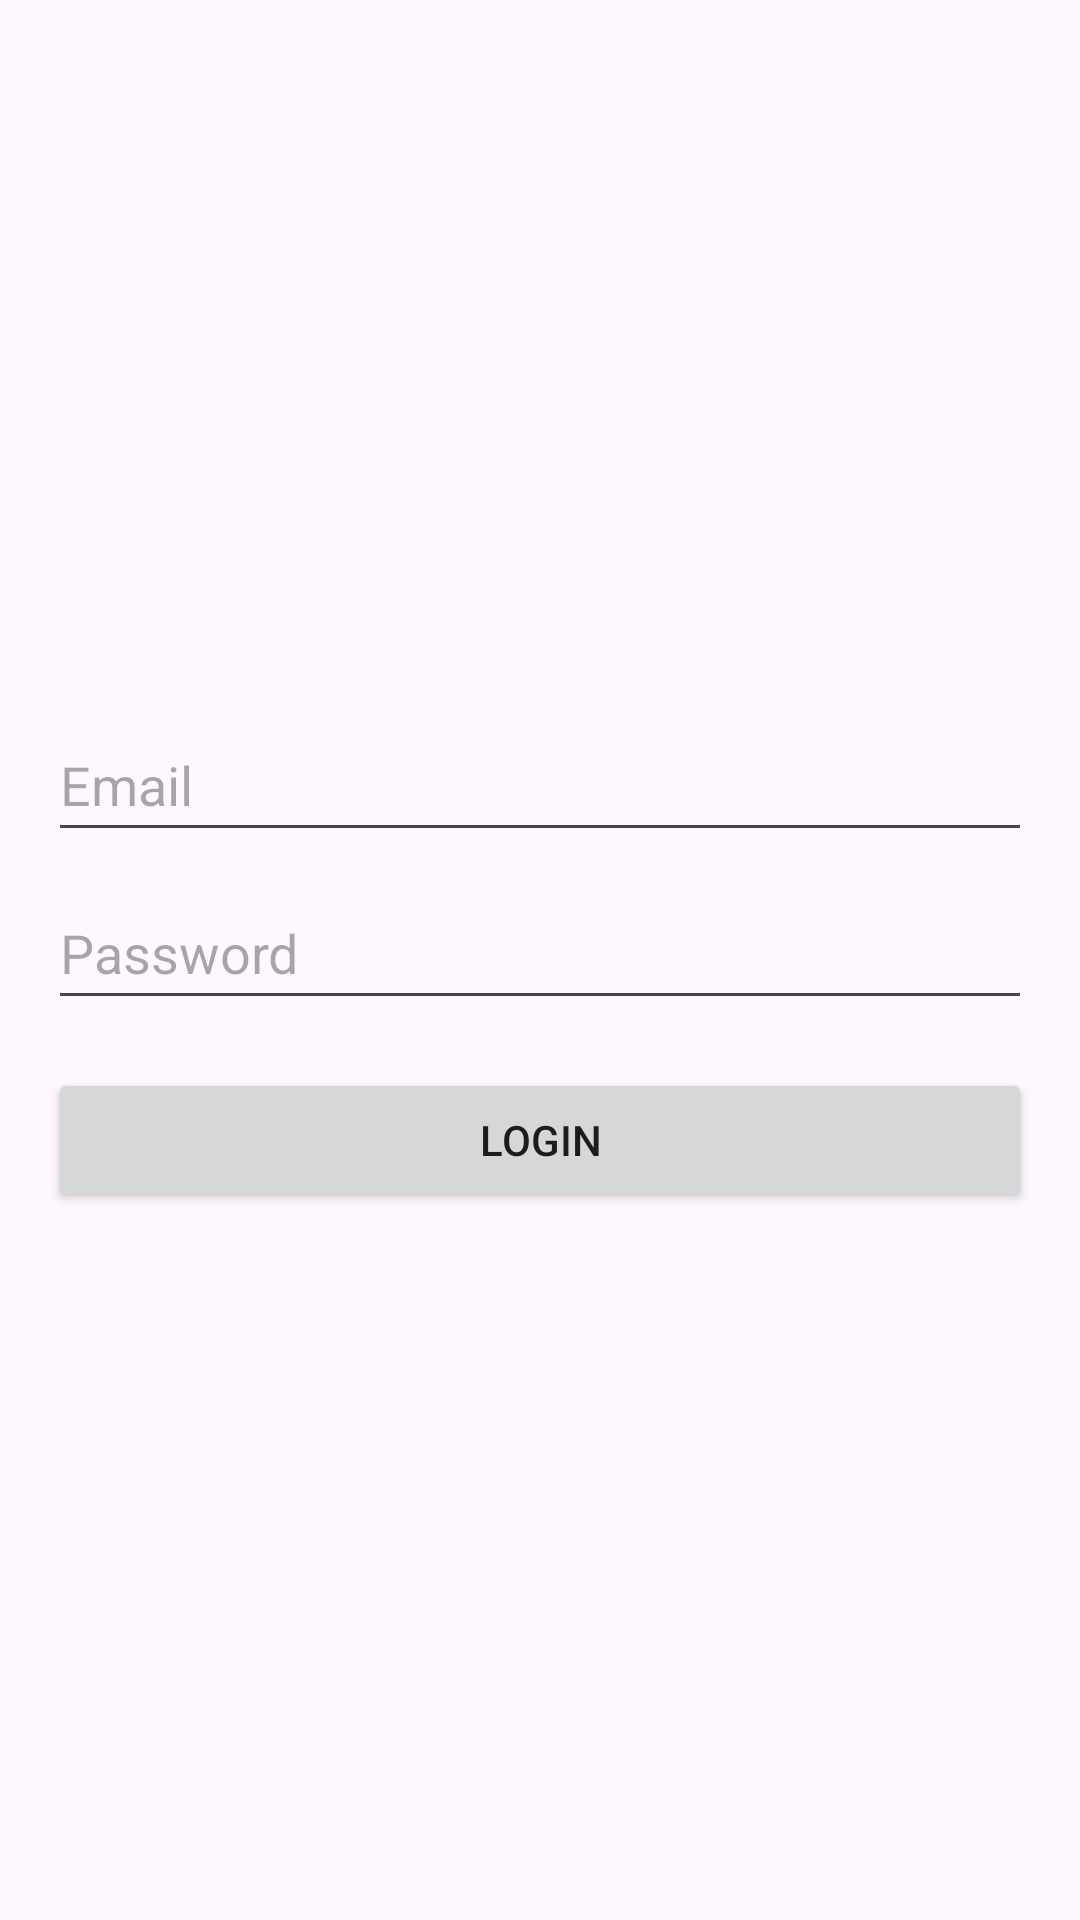

Here is an Android app screen rendered from its layout file. Give the layout XML and the strings, colors and styles it references.
<!-- AndroidManifest.xml: application theme Theme.PRM392_Final_Project -->
<!-- res/layout/activity_auth_fragment_login.xml -->
<?xml version="1.0" encoding="utf-8"?>
<LinearLayout xmlns:android="http://schemas.android.com/apk/res/android"
    android:layout_width="match_parent"
    android:layout_height="match_parent"
    android:orientation="vertical"
    android:padding="16dp"
    android:gravity="center">

    <EditText
        android:id="@+id/etEmail"
        android:layout_width="match_parent"
        android:layout_height="wrap_content"
        android:hint="Email"
        android:inputType="textEmailAddress"
        android:minHeight="48dp" />

    <EditText
        android:id="@+id/etPassword"
        android:layout_width="match_parent"
        android:layout_height="wrap_content"
        android:layout_marginTop="8dp"
        android:hint="Password"
        android:inputType="textPassword"
        android:minHeight="48dp" />

    <Button
        android:id="@+id/btnLogin"
        android:layout_width="match_parent"
        android:layout_height="wrap_content"
        android:text="Login"
        android:layout_marginTop="16dp" />

</LinearLayout>
<!-- resources referenced by this layout -->
<resources>
  <style name="Theme.PRM392_Final_Project" parent="Base.Theme.PRM392_Final_Project" />
  <style name="Base.Theme.PRM392_Final_Project" parent="Theme.Material3.DayNight.NoActionBar">
          
          
      </style>
</resources>
